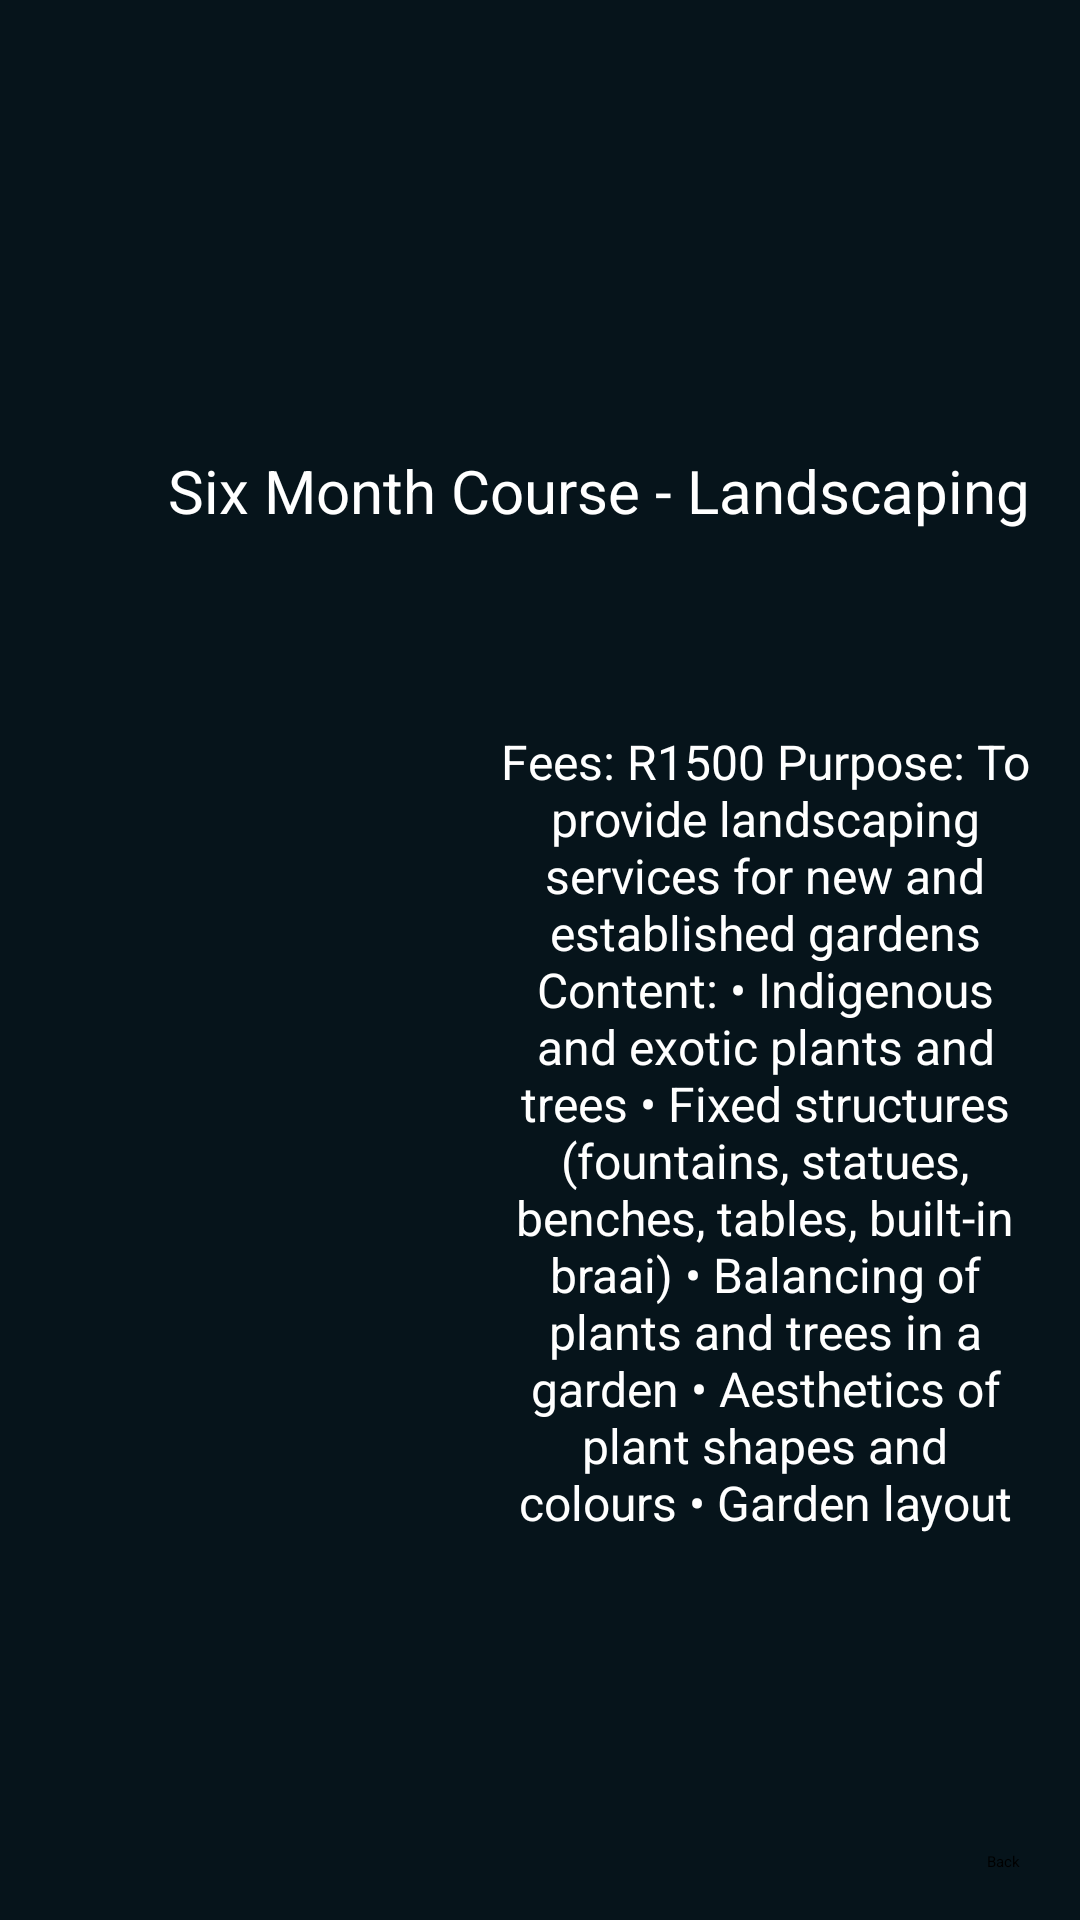

Reconstruct the res/layout file that produces this screen, plus the resources it refers to.
<!-- AndroidManifest.xml: application theme Theme.EmpoweringTheNation -->
<!-- res/layout/activity_landscaping.xml -->
<?xml version="1.0" encoding="utf-8"?>
<androidx.constraintlayout.widget.ConstraintLayout xmlns:android="http://schemas.android.com/apk/res/android"
    xmlns:app="http://schemas.android.com/apk/res-auto"
    xmlns:tools="http://schemas.android.com/tools"
    android:id="@+id/main"
    android:layout_width="match_parent"
    android:layout_height="match_parent"
    android:background="#06141B"
    tools:context=".Landscaping">

    <ImageView
        android:id="@+id/imageView15"
        android:layout_width="103dp"
        android:layout_height="97dp"
        android:layout_marginStart="16dp"
        android:layout_marginTop="16dp"
        app:layout_constraintStart_toStartOf="parent"
        app:layout_constraintTop_toTopOf="parent"
        app:srcCompat="@drawable/whatsapp_image_2024_09_15_at_01_16_04_030a1a51" />

    <Spinner
        android:id="@+id/spinner5"
        android:layout_width="209dp"
        android:layout_height="94dp"
        android:layout_marginTop="16dp"
        android:layout_marginEnd="16dp"
        android:backgroundTint="@color/white"
        app:layout_constraintEnd_toEndOf="parent"
        app:layout_constraintTop_toTopOf="parent" />

    <TextView
        android:id="@+id/textView14"
        android:layout_width="299dp"
        android:layout_height="43dp"
        android:layout_marginStart="56dp"
        android:layout_marginTop="150dp"
        android:text="@string/sixlandscaping"
        android:textColor="@color/white"
        android:textSize="20sp"
        app:layout_constraintStart_toStartOf="parent"
        app:layout_constraintTop_toTopOf="parent" />

    <ImageView
        android:id="@+id/imageView16"
        android:layout_width="178dp"
        android:layout_height="327dp"
        android:layout_marginStart="16dp"
        android:layout_marginTop="40dp"
        app:layout_constraintStart_toStartOf="parent"
        app:layout_constraintTop_toBottomOf="@+id/textView14"
        app:srcCompat="@drawable/stockcake_landscaping_urban_greenery_1726614363" />

    <TextView
        android:id="@+id/textView15"
        android:layout_width="178dp"
        android:layout_height="294dp"
        android:layout_marginTop="50dp"
        android:layout_marginEnd="16dp"
        android:text="@string/landscaping1"
        android:textAlignment="center"
        android:textColor="@color/white"
        android:textSize="16sp"
        app:layout_constraintEnd_toEndOf="parent"
        app:layout_constraintTop_toBottomOf="@+id/textView14" />

    <Button
        android:id="@+id/button7"
        android:layout_width="wrap_content"
        android:layout_height="wrap_content"
        android:layout_marginEnd="20dp"
        android:layout_marginBottom="16dp"
        android:backgroundTint="#4A5C6A"
        android:text="@string/Back"
        app:layout_constraintBottom_toBottomOf="parent"
        app:layout_constraintEnd_toEndOf="parent" />

</androidx.constraintlayout.widget.ConstraintLayout>
<!-- resources referenced by this layout -->
<resources>
  <!-- drawable stockcake_landscaping_urban_greenery_1726614363: jpg bitmap (drawable, 388794 bytes) -->
  <!-- drawable whatsapp_image_2024_09_15_at_01_16_04_030a1a51: jpg bitmap (drawable, 16698 bytes) -->
  <string name="Back">Back</string>
  <string name="landscaping1">Fees: R1500
  Purpose: To provide landscaping services for new and established gardens
          Content:
  
  • Indigenous and exotic plants and trees
  • Fixed structures (fountains, statues, benches, tables, built-in braai)
  • Balancing of plants and trees in a garden
  • Aesthetics of plant shapes and colours
  • Garden layout
      </string>
  <string name="sixlandscaping">Six Month Course - Landscaping</string>
  <!-- not gathered from this repository: default colours our renderer supplied (Android Studio template values) -->
  <color name="white">#FFFFFFFF</color>
</resources>
